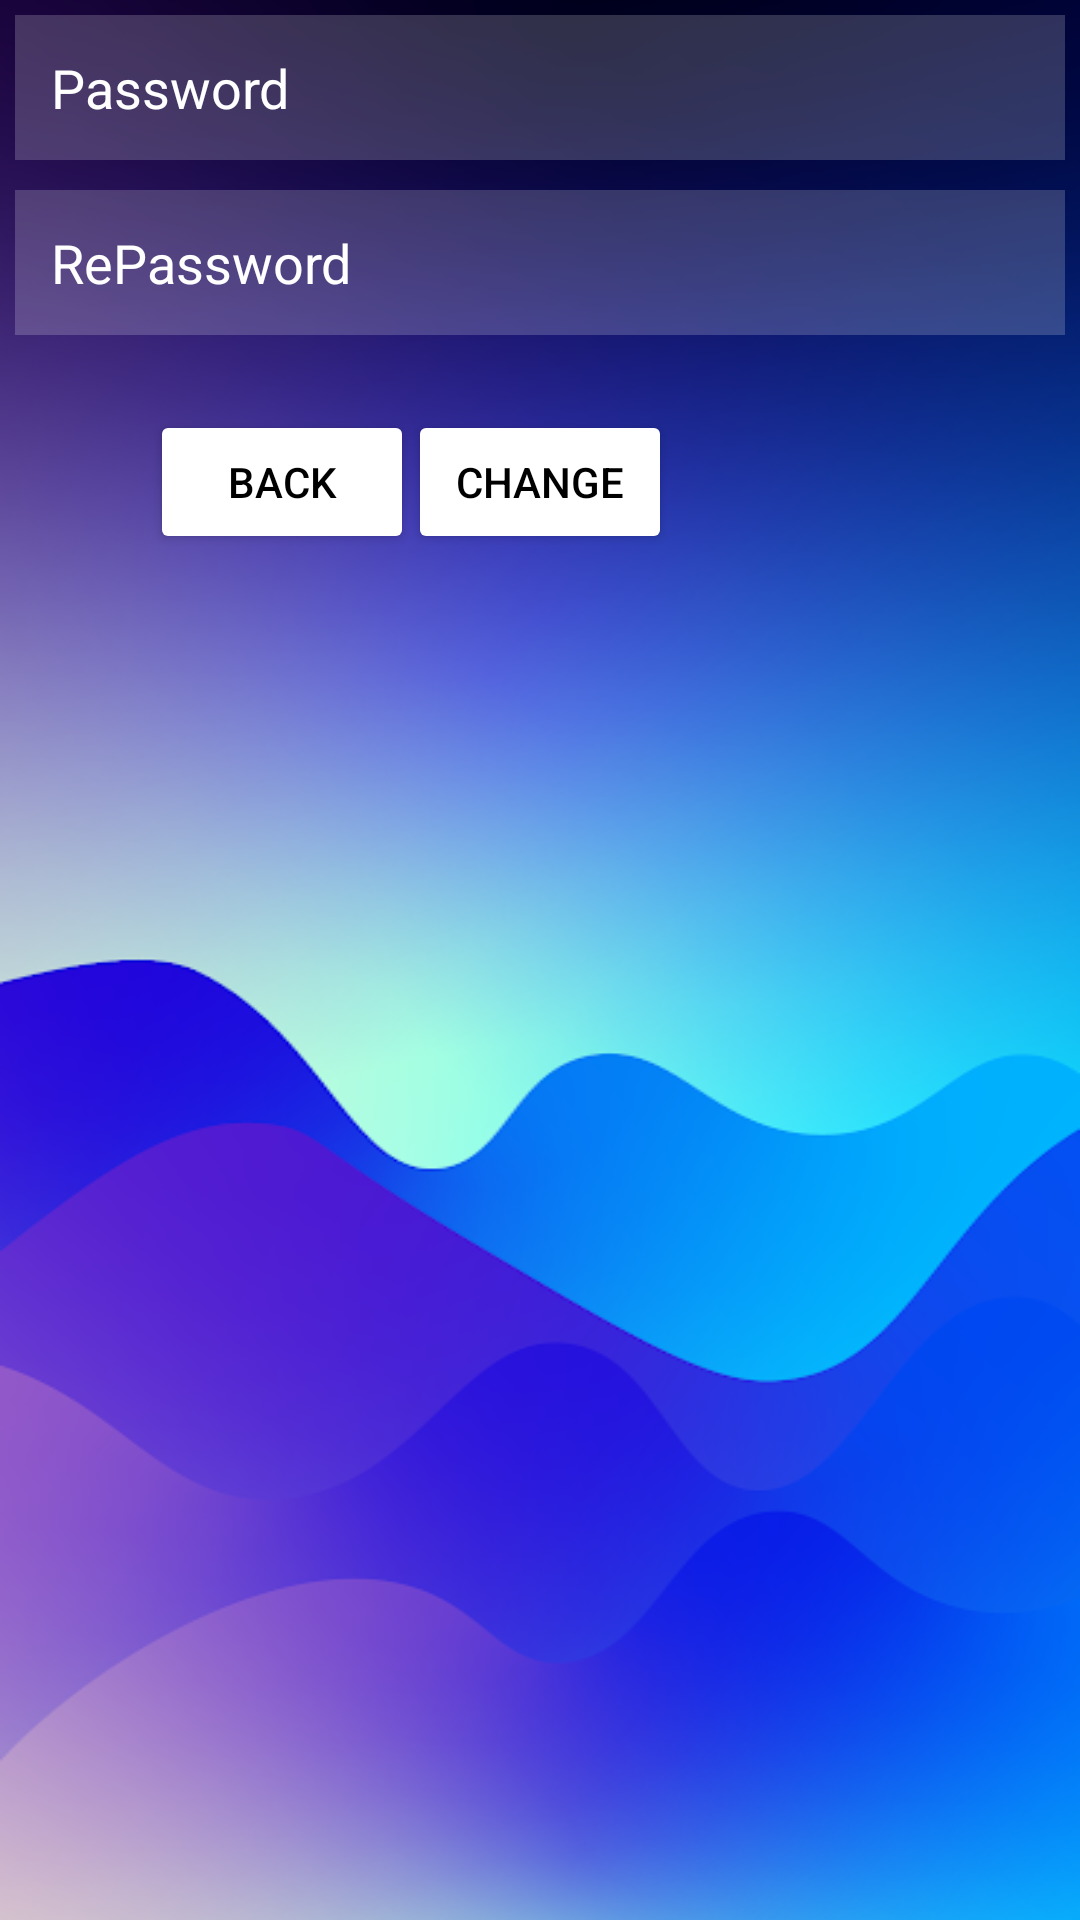

Produce the Android XML layout that renders to this screen, including the resource entries it uses.
<!-- AndroidManifest.xml: application theme AppTheme -->
<!-- res/layout/activity_reset_password.xml -->
<?xml version="1.0" encoding="utf-8"?>
<RelativeLayout xmlns:android="http://schemas.android.com/apk/res/android"
    xmlns:app="http://schemas.android.com/apk/res-auto"
    xmlns:tools="http://schemas.android.com/tools"
    android:layout_width="match_parent"
    android:layout_height="match_parent"
    android:background="@drawable/background"
    tools:context=".resetPassword">

    <EditText
        android:id="@+id/password"
        android:layout_width="match_parent"
        android:layout_height="wrap_content"
        android:layout_marginStart="5dp"
        android:layout_marginTop="5dp"
        android:layout_marginEnd="5dp"
        android:layout_marginBottom="5dp"
        android:background="#30ffffff"
        android:drawableLeft="@drawable/baseline_password_24"
        android:drawablePadding="5dp"
        android:hint="Password"
        android:inputType="textPassword"
        android:maxLength="15"
        android:padding="12dp"
        android:textColor="@color/white"
        android:textColorHint="@color/white" />

    <EditText
        android:id="@+id/RePassword"
        android:layout_width="match_parent"
        android:layout_height="wrap_content"
        android:layout_below="@id/password"
        android:layout_marginStart="5dp"
        android:padding="12dp"
        android:layout_marginTop="5dp"
        android:layout_marginEnd="5dp"
        android:layout_marginBottom="5dp"
        android:background="#30ffffff"
        android:drawablePadding="15dp"
        android:hint="RePassword"
        android:inputType="textPassword"
        android:maxLength="15"
        android:textColor="@color/white"
        android:textColorHint="@color/white"
        android:drawableLeft="@drawable/baseline_password_24"
        />

    <Button
        android:layout_width="wrap_content"
        android:layout_height="wrap_content"
        android:id="@+id/changeps"
        android:text="change"
        android:layout_below="@+id/RePassword"
        android:layout_centerHorizontal="true"
        android:backgroundTint="@color/white"
        android:layout_marginTop="20dp"
        />

    <Button
        android:id="@+id/back"
        android:layout_width="wrap_content"
        android:layout_height="wrap_content"
        android:layout_below="@+id/RePassword"
        android:layout_marginLeft="50dp"
        android:layout_marginTop="20dp"
        android:backgroundTint="@color/white"
        android:onClick="BackButton"
        android:text="back" />
</RelativeLayout>
<!-- resources referenced by this layout -->
<resources>
  <color name="white">#FFFFFFFF</color>
  <!-- drawable background: png bitmap (drawable-v24, 138601 bytes) -->
  <style name="AppTheme" parent="Theme.AppCompat.Light.NoActionBar">
      <item name="android:textColor">@android:color/black</item>
    </style>
</resources>
